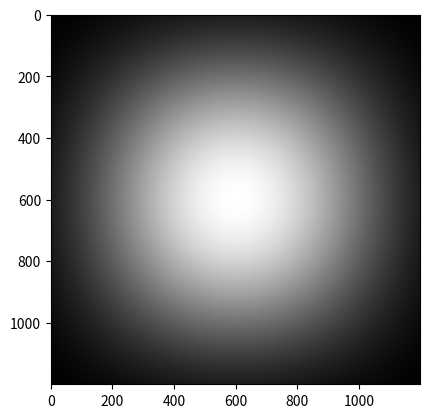

This chart was generated by the following Python code:
# -*- coding: utf-8 -*-
# @Time    : 2022/11/28 16:40
# @Author  : zhangkai
# @File    : test.py
# @Software: PyCharm
import matplotlib.pyplot as plt
import numpy as np
from scipy import fft

# n=0.4
# x=np.arange(0,600+n,n)
# y=np.sin(2*np.pi*x/5)
# fmax=1/n/2
# Y=np.abs(fft.fftshift(fft.fft(y)))
# fx=np.linspace(-fmax,fmax,1501)
#
# plt.plot(fx,Y)
# plt.show()
def Rect( x_L, y_L, radius, center=(0, 0)):

    x_L = abs(x_L - center[0]) <= radius
    y_L = abs(y_L - center[1]) <= radius
    XX, YY = np.meshgrid(x_L, y_L)
    return XX & YY

rect_a=0.04
rect_b=0.04
size_x=6
size_y=6
dp=5E-3
z0=1000
mylambda=532E-6
k=2*np.pi/mylambda
num1=k*rect_a/(2*z0)
num2=k*rect_b/(2*z0)
num0=k/(2*z0)
xx=np.arange(-size_x/2,size_x/2,dp)
yy=np.arange(-size_y/2,size_y/2,dp)
XX,YY=np.meshgrid(xx,yy)



I = (np.sinc(num1*XX)*np.sinc(num2*YY))**2
I=(I-np.min(I))/(np.max(I)-np.min(I))

plt.imshow(I,cmap="gray")
plt.show()

# mylambda=532E-6
# k=2*np.pi/mylambda
# f=2000
# N=400
# a=0.04
# b=0.04
# size=150
#
# X=np.linspace(-size/2.,size/2.,N)
# Y=X
#
# aerfa=(k*a*X)/(2.*f)
# beita=(k*b*Y)/(2.*f)
#
# A,B=np.meshgrid(aerfa,beita)
#
# I=((np.sin(A)/A)**2)*((np.sin(B)/B)**2)
# # I=(I-np.min(I))/(np.max(I)-np.min(I))
# plt.imshow(I,cmap="gray")
# plt.show()

